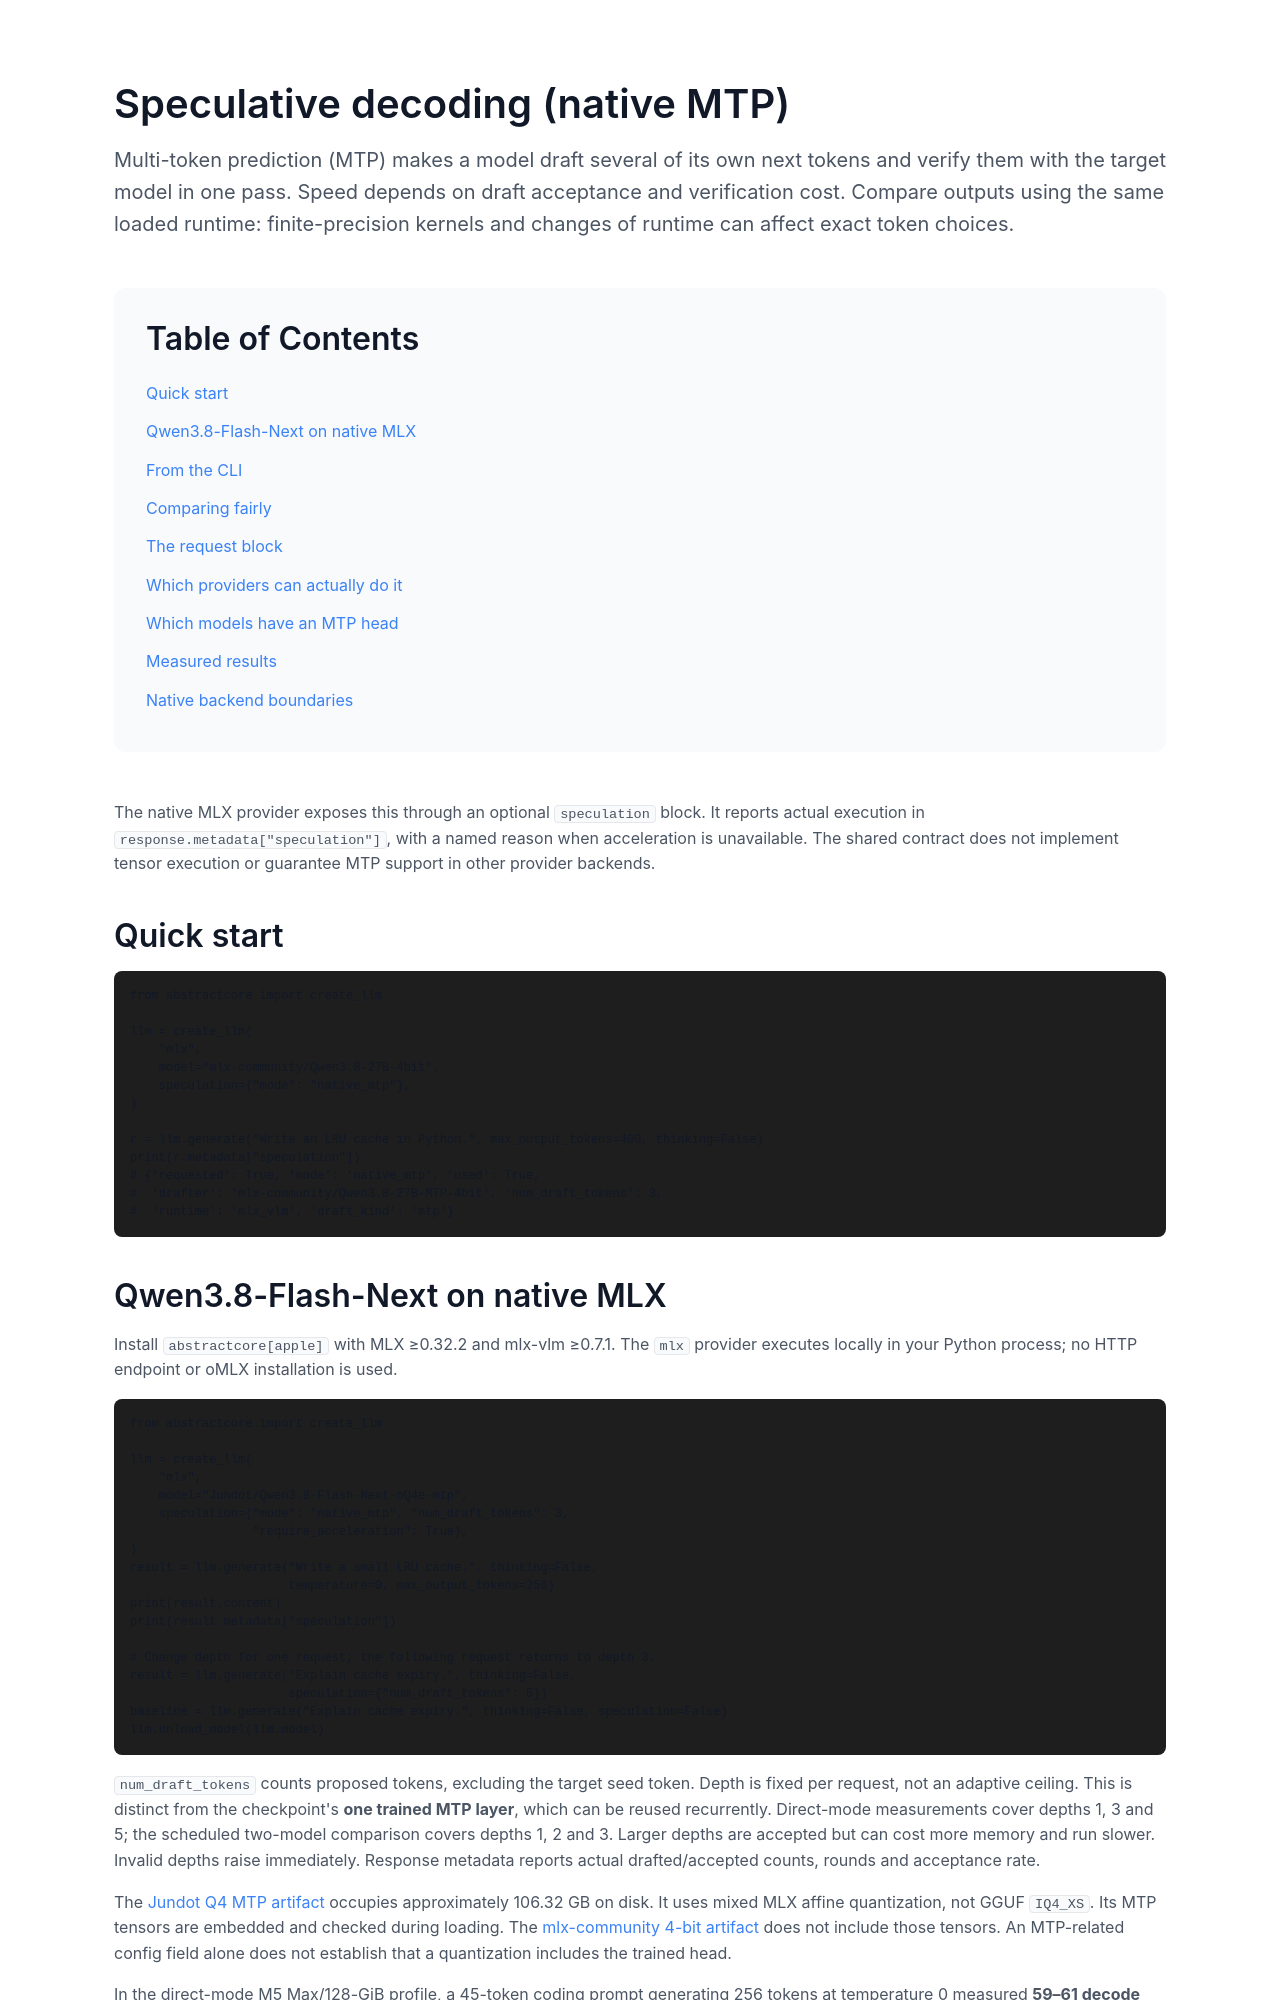

repository: lpalbou/AbstractCore · page: docs/speculative-decoding.html · generator: mkdocs

# Speculative decoding (native MTP)

Multi-token prediction (MTP) makes a model draft several of its own next tokens
and verify them with the target model in one pass. Speed depends on draft
acceptance and verification cost. Compare outputs using the same loaded runtime:
finite-precision kernels and changes of runtime can affect exact token choices.

The native MLX provider exposes this through an optional `speculation` block.
It reports actual execution in `response.metadata["speculation"]`, with a named
reason when acceleration is unavailable. The shared contract does not implement
tensor execution or guarantee MTP support in other provider backends.

## Quick start

```python
from abstractcore import create_llm

llm = create_llm(
    "mlx",
    model="mlx-community/Qwen3.8-27B-4bit",
    speculation={"mode": "native_mtp"},
)

r = llm.generate("Write an LRU cache in Python.", max_output_tokens=400, thinking=False)
print(r.metadata["speculation"])
# {'requested': True, 'mode': 'native_mtp', 'used': True,
#  'drafter': 'mlx-community/Qwen3.8-27B-MTP-4bit', 'num_draft_tokens': 3,
#  'runtime': 'mlx_vlm', 'draft_kind': 'mtp'}
```
